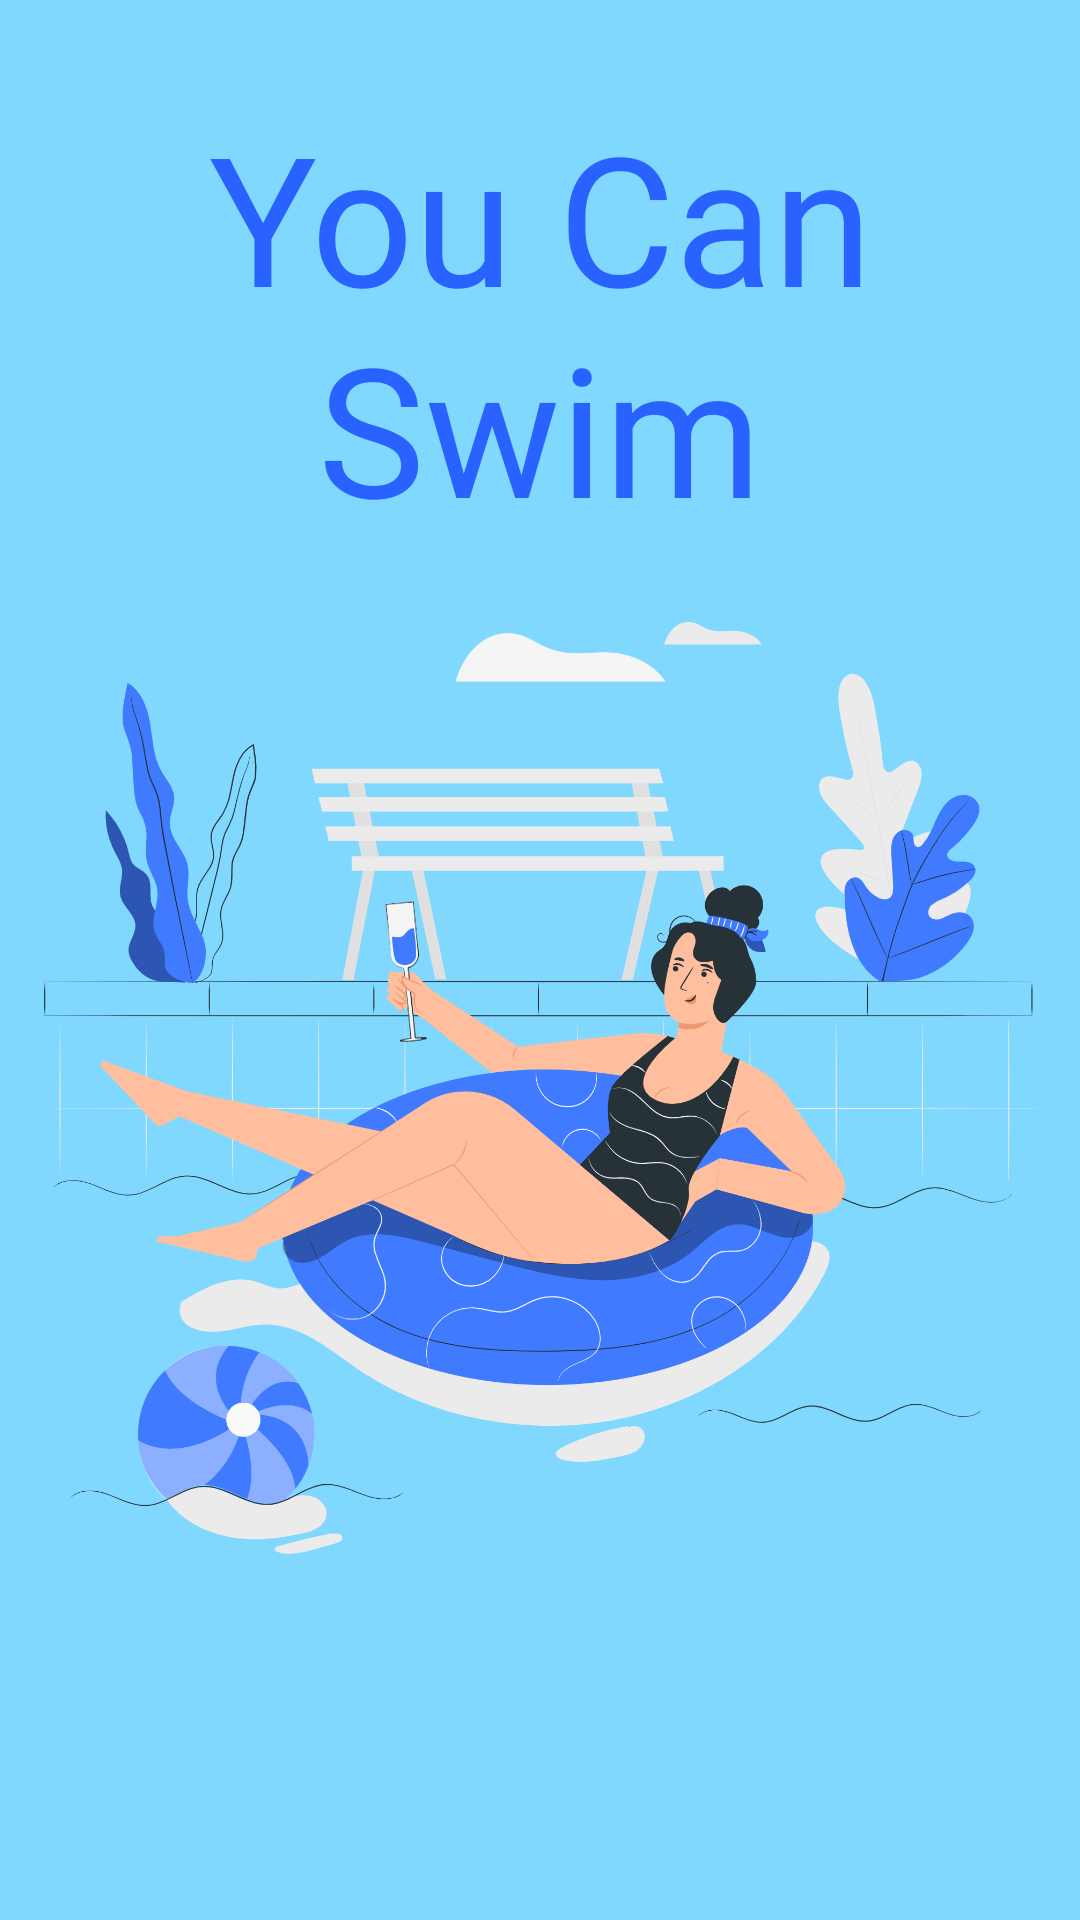

Android layout source for this screen:
<!-- AndroidManifest.xml: application theme Theme.Odev2 -->
<!-- res/layout/fragment_swim.xml -->
<?xml version="1.0" encoding="utf-8"?>
<androidx.constraintlayout.widget.ConstraintLayout xmlns:android="http://schemas.android.com/apk/res/android"
    xmlns:app="http://schemas.android.com/apk/res-auto"
    xmlns:tools="http://schemas.android.com/tools"
    android:layout_width="match_parent"
    android:layout_height="match_parent"
    android:background="#80D8FF"
    tools:context=".MoneyFragment">

    <TextView
        android:id="@+id/textViewSwim"
        android:layout_width="wrap_content"
        android:layout_height="wrap_content"
        android:layout_marginTop="32dp"
        android:fontFamily="@font/poppins_medium"
        android:gravity="center"
        android:text="@string/you_can_swim"
        android:textColor="#2962FF"
        android:textSize="60sp"
        app:layout_constraintEnd_toEndOf="parent"
        app:layout_constraintStart_toStartOf="parent"
        app:layout_constraintTop_toTopOf="parent" />

    <ImageView
        android:id="@+id/imageViewSwim"
        android:layout_width="0dp"
        android:layout_height="0dp"
        android:layout_marginBottom="100dp"
        android:src="@drawable/swim"
        app:layout_constraintBottom_toBottomOf="parent"
        app:layout_constraintEnd_toEndOf="parent"
        app:layout_constraintStart_toStartOf="parent"
        app:layout_constraintTop_toBottomOf="@+id/textViewSwim" />
</androidx.constraintlayout.widget.ConstraintLayout>
<!-- resources referenced by this layout -->
<resources>
  <!-- drawable swim: png bitmap (drawable, 428312 bytes) -->
  <string name="you_can_swim">You Can Swim</string>
  <style name="Theme.Odev2" parent="Theme.MaterialComponents.DayNight.NoActionBar">
          
          <item name="colorPrimary">@color/purple_500</item>
          <item name="colorPrimaryVariant">@color/purple_700</item>
          <item name="colorOnPrimary">@color/white</item>
          
          <item name="colorSecondary">@color/teal_200</item>
          <item name="colorSecondaryVariant">@color/teal_700</item>
          <item name="colorOnSecondary">@color/black</item>
          
          <item name="android:statusBarColor" tools:targetApi="l">?attr/colorPrimaryVariant</item>
          
      </style>
  <!-- not gathered from this repository: default colours our renderer supplied (Android Studio template values) -->
  <color name="purple_500">#FF6200EE</color>
  <color name="purple_700">#FF3700B3</color>
  <color name="teal_200">#FF03DAC5</color>
  <color name="teal_700">#FF018786</color>
  <color name="black">#FF000000</color>
  <color name="white">#FFFFFFFF</color>
</resources>
